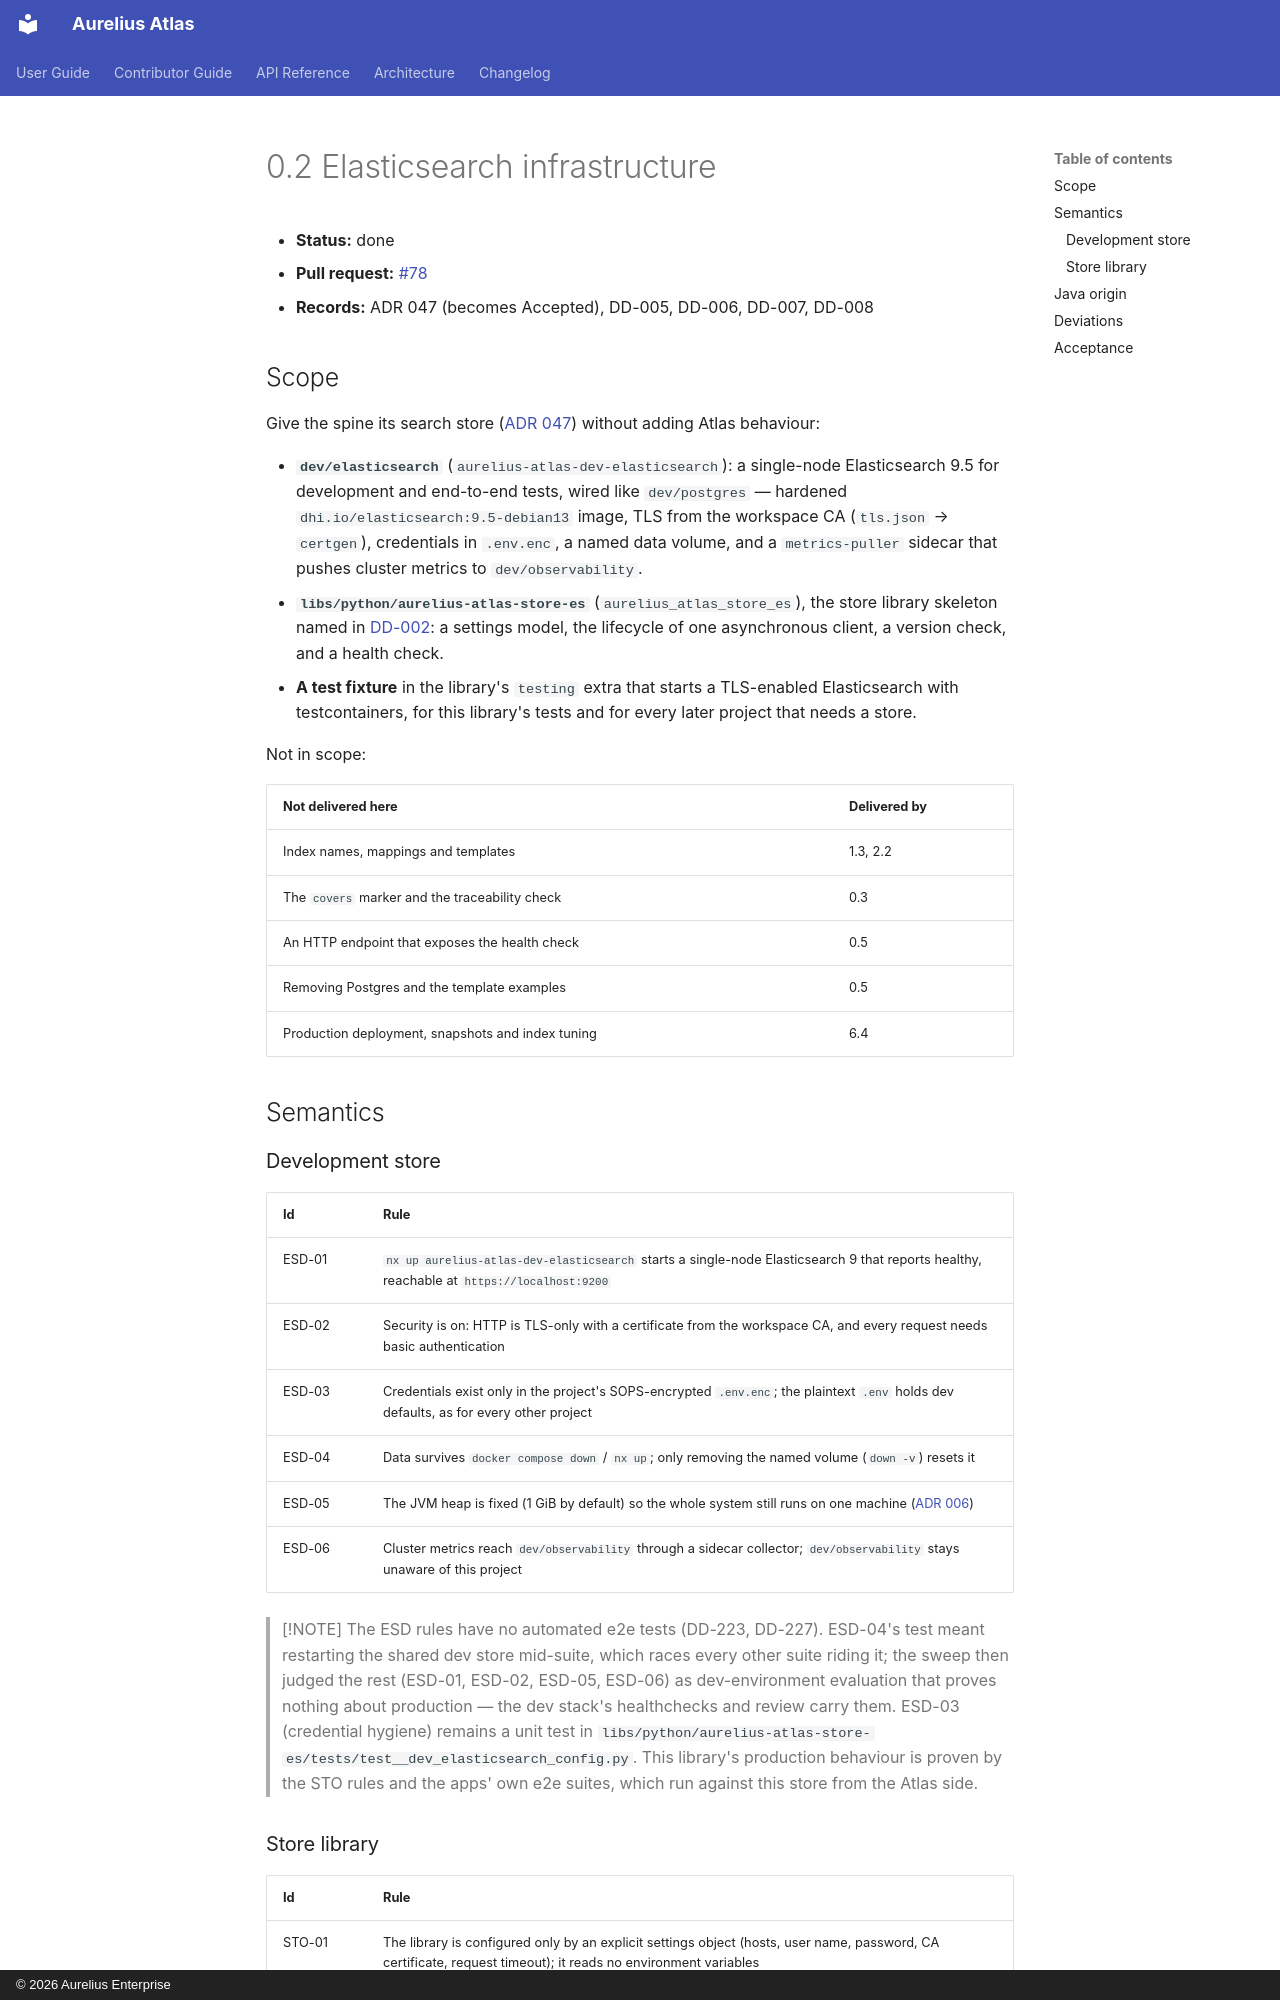

repository: aureliusenterprise/aurelius-atlas · page: architecture/conversion/increments/0-2-elasticsearch-infrastructure/index.html · generator: mkdocs · copyright: © 2026 Aurelius Enterprise

# 0.2 Elasticsearch infrastructure

- **Status:** done
- **Pull request:** [#78](https://github.com/aureliusenterprise/aurelius-atlas/pull/78)
- **Records:** ADR 047 (becomes Accepted), DD-005, DD-006, DD-007, DD-008

## Scope

Give the spine its search store ([ADR 047](../../adr/047-one-search-store-is-the-system-of-record.md))
without adding Atlas behaviour:

- **`dev/elasticsearch`** (`aurelius-atlas-dev-elasticsearch`): a single-node Elasticsearch 9.5 for
  development and end-to-end tests, wired like `dev/postgres` — hardened
  `dhi.io/elasticsearch:9.5-debian13` image, TLS from the workspace CA (`tls.json` → `certgen`),
  credentials in `.env.enc`, a named data volume, and a `metrics-puller` sidecar that pushes cluster
  metrics to `dev/observability`.
- **`libs/python/aurelius-atlas-store-es`** (`aurelius_atlas_store_es`), the store library skeleton
  named in [DD-002](../design-log.md#dd-002-atlas-code-lives-in-aurelius-atlas-projects-split-by-layer):
  a settings model, the lifecycle of one asynchronous client, a version check, and a health check.
- **A test fixture** in the library's `testing` extra that starts a TLS-enabled Elasticsearch with
  testcontainers, for this library's tests and for every later project that needs a store.

Not in scope:

| Not delivered here                                | Delivered by |
| ------------------------------------------------- | ------------ |
| Index names, mappings and templates               | 1.3, 2.2     |
| The `covers` marker and the traceability check    | 0.3          |
| An HTTP endpoint that exposes the health check    | 0.5          |
| Removing Postgres and the template examples       | 0.5          |
| Production deployment, snapshots and index tuning | 6.4          |

## Semantics

### Development store

| Id     | Rule                                                                                                                                                      |
| ------ | --------------------------------------------------------------------------------------------------------------------------------------------------------- |
| ESD-01 | `nx up aurelius-atlas-dev-elasticsearch` starts a single-node Elasticsearch 9 that reports healthy, reachable at `https://localhost:9200`                 |
| ESD-02 | Security is on: HTTP is TLS-only with a certificate from the workspace CA, and every request needs basic authentication                                   |
| ESD-03 | Credentials exist only in the project's SOPS-encrypted `.env.enc`; the plaintext `.env` holds dev defaults, as for every other project                    |
| ESD-04 | Data survives `docker compose down` / `nx up`; only removing the named volume (`down -v`) resets it                                                       |
| ESD-05 | The JVM heap is fixed (1 GiB by default) so the whole system still runs on one machine ([ADR 006](../../adr/006-the-whole-system-runs-on-one-machine.md)) |
| ESD-06 | Cluster metrics reach `dev/observability` through a sidecar collector; `dev/observability` stays unaware of this project                                  |

> [!NOTE]
> The ESD rules have no automated e2e tests (DD-223, DD-227). ESD-04's test meant
> restarting the shared dev store mid-suite, which races every other suite riding it;
> the sweep then judged the rest (ESD-01, ESD-02, ESD-05, ESD-06) as dev-environment
> evaluation that proves nothing about production — the dev stack's healthchecks and
> review carry them. ESD-03 (credential hygiene) remains a unit test in
> `libs/python/aurelius-atlas-store-es/tests/test__dev_elasticsearch_config.py`.
> This library's production behaviour is proven by the STO rules and the apps' own
> e2e suites, which run against this store from the Atlas side.
